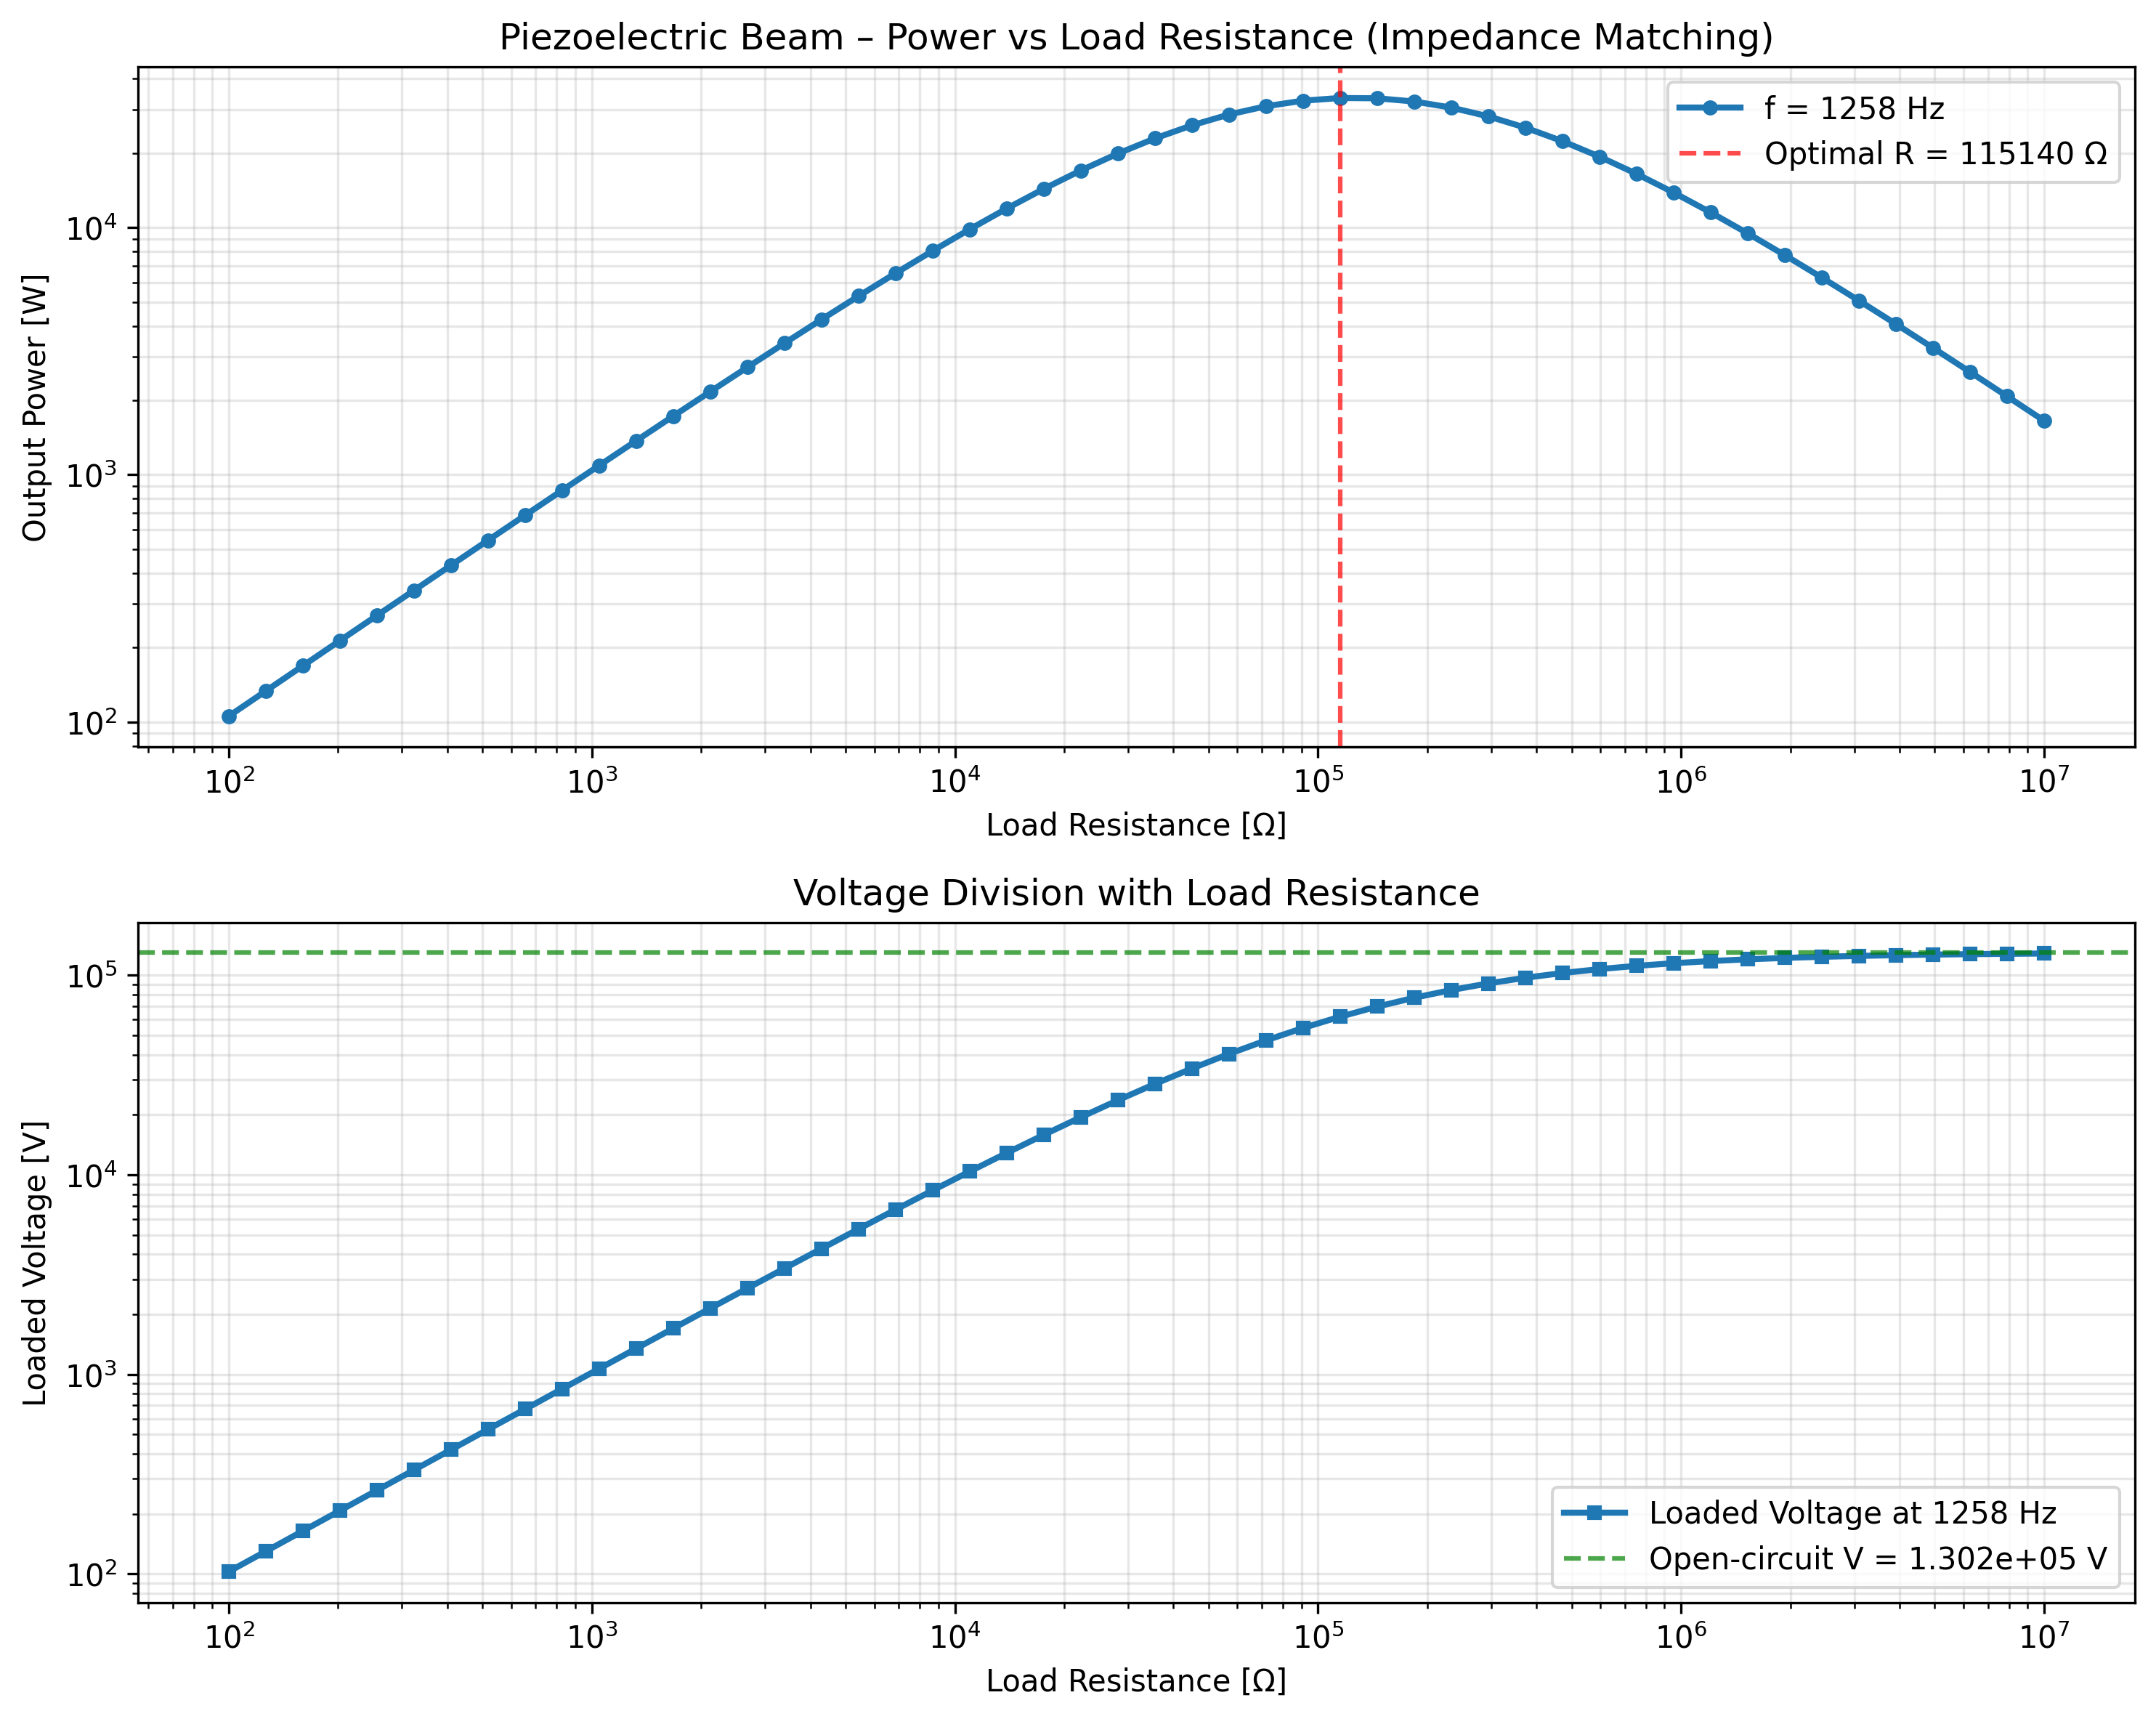

The table this chart was drawn from, first rows:
# Resistance_Ohm, LoadedVoltage_V, Power_W
1.000000000000000000e+02, 1.027717240720093486e+02, 1.056202726873322604e+02
1.264855216855295765e+02, 1.299641758688323705e+02, 1.335385013571648187e+02
1.599858719606057207e+02, 1.643424095212458838e+02, 1.688175789290903026e+02
2.023589647725157477e+02, 2.077998716558449246e+02, 2.133870703911132409e+02
2.559547922699535718e+02, 2.627256738576124917e+02, 2.696756684717067287e+02
3.237457542817643343e+02, 3.321324002886527751e+02, 3.407363026774847867e+02
4.094915062380427457e+02, 4.198157055043889159e+02, 4.304002009890143086e+02
5.179474679231212804e+02, 5.305529089887492091e+02, 5.434651324103101615e+02
6.551285568595509403e+02, 6.703489966709254304e+02, 6.859230491978898954e+02
8.286427728546842673e+02, 8.467395623017703201e+02, 8.652315688424223481e+02
1.048113134154685213e+03, 1.069161024411835569e+03, 1.090631592021115694e+03
1.325711365590109608e+03, 1.349398527726703151e+03, 1.373508920488490503e+03
1.676832936811008267e+03, 1.702120611088613941e+03, 1.727789639081507858e+03
2.120950887920190326e+03, 2.145505946701485755e+03, 2.170345288780045394e+03
2.682695795279727463e+03, 2.701959650664033688e+03, 2.721361835606585373e+03
3.393221771895329766e+03, 3.398902578306548094e+03, 3.404592895313787267e+03
4.291934260128778078e+03, 4.269593631262890085e+03, 4.247369291153509948e+03
5.428675439323859791e+03, 5.353908751402143935e+03, 5.280171791207801107e+03
6.866488450042998011e+03, 6.698947243464122039e+03, 6.535494015202856644e+03
8.685113737513529486e+03, 8.359264104487476288e+03, 8.045639755614537535e+03
1.098541141987557239e+04, 1.039643840783249289e+04, 9.839042657273446821e+03
1.389495494373135989e+04, 1.287759439336472315e+04, 1.193472292868664772e+04
1.757510624854793059e+04, 1.587242234655187713e+04, 1.433469519810922247e+04
2.222996482526195541e+04, 1.944825272118746580e+04, 1.701462583860469749e+04
2.811768697974230963e+04, 2.366289546028034238e+04, 1.991389341404808874e+04
3.556480306223128719e+04, 2.855535067857463582e+04, 2.292738837748017613e+04
4.498432668969444057e+04, 3.413517140421157092e+04, 2.590257568669675675e+04
5.689866029018304835e+04, 4.037214245777689939e+04, 2.864583943309904498e+04
7.196856730011528998e+04, 4.718876846988128091e+04, 3.094100595914592122e+04
9.102981779915226798e+04, 5.445838711422358756e+04, 3.257960961348043202e+04
1.151395399326448096e+05, 6.201107285233960283e+04, 3.339750322563095688e+04
1.456348477501244342e+05, 6.964772005379697657e+04, 3.330799587894600700e+04
1.842069969326716382e+05, 7.716025145528583380e+04, 3.232072887447940593e+04
2.329951810515371908e+05, 8.435380095407740737e+04, 3.053953177609363775e+04
2.947051702551809722e+05, 9.106600366989804024e+04, 2.814004592191266784e+04
3.727593720314938109e+05, 9.717956903676879301e+04, 2.533502668679840644e+04
4.714866363457389525e+05, 1.026265677128167008e+05, 2.233830524263285770e+04
5.963623316594636999e+05, 1.073852432012348436e+05, 1.933655069276432914e+04
7.543120063354623271e+05, 1.114717310735802894e+05, 1.647321893881463984e+04
9.540954763499944238e+05, 1.149295028169984143e+05, 1.384430693277599858e+04
1.206792640639328863e+06, 1.178188896183343022e+05, 1.150263125862557172e+04
1.526417967175233411e+06, 1.202081711724474735e+05, 9.466610540077301266e+03
1.930697728883249685e+06, 1.221668579554796452e+05, 7.730231904994821889e+03
2.442053094548649620e+06, 1.237611747076636675e+05, 6.272111117981965435e+03
3.088843596477484796e+06, 1.250514101939403190e+05, 5.062689224318939523e+03
3.906939937054621056e+06, 1.260906761880022241e+05, 4.069389055807580007e+03
4.941713361323838122e+06, 1.269246323483032174e+05, 3.259975056998502168e+03
6.250551925273976289e+06, 1.275918111411717837e+05, 2.604517243422607407e+03
7.906043210907701403e+06, 1.281242710461735405e+05, 2.076364673603728534e+03
1.000000000000000000e+07, 1.285483922065745719e+05, 1.652468913889532359e+03
